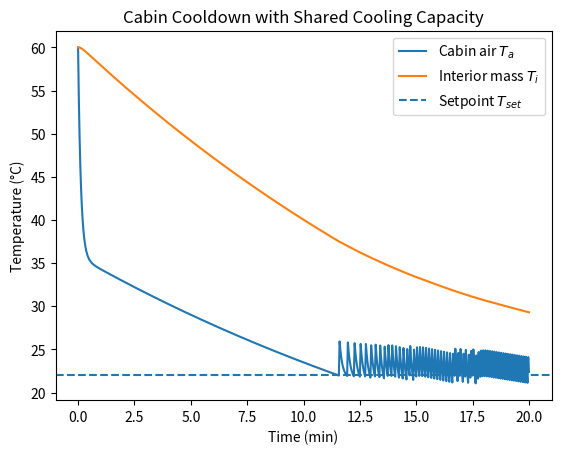
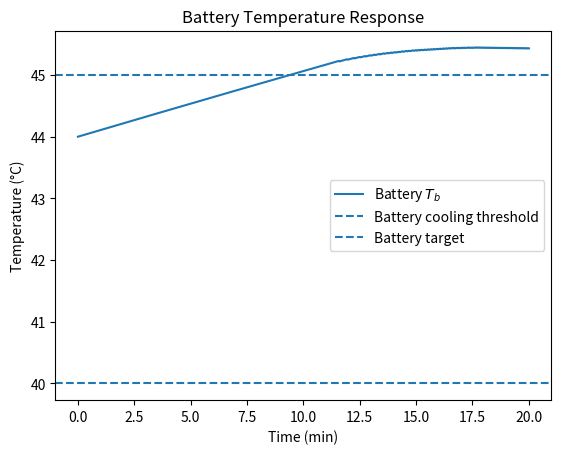
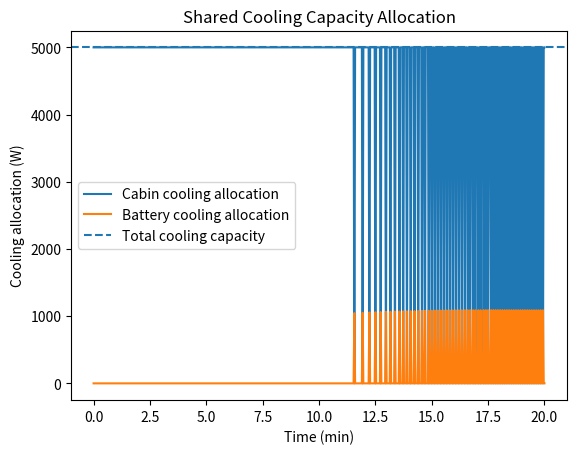
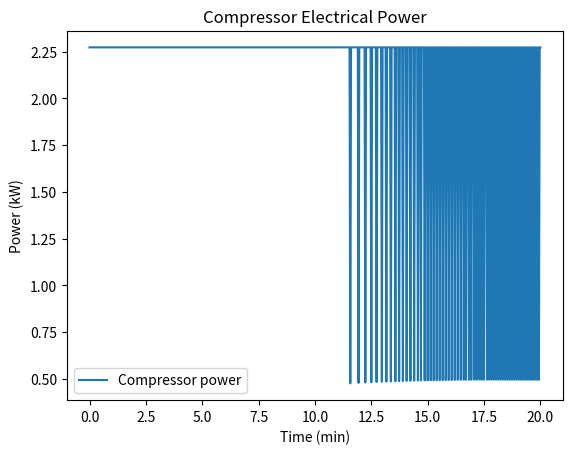
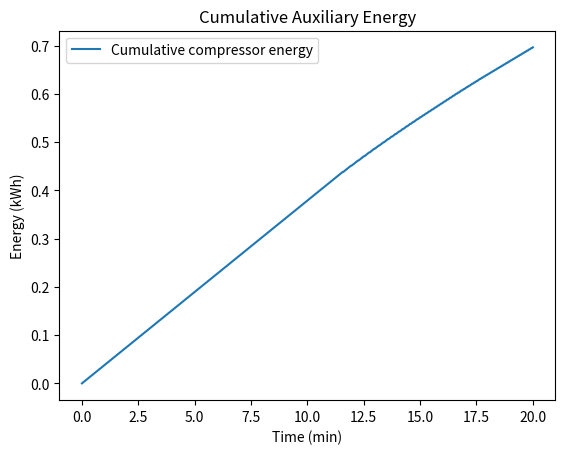

Source code (Python) for these figures, in order:
import numpy as np
import matplotlib.pyplot as plt

# -----------------------------
# 1) Scenario inputs
# -----------------------------
T_amb = 40.0          # degC
T_set = 22.0          # degC

T_a0 = 60.0           # cabin air initial (degC)
T_i0 = 60.0           # interior mass initial (degC)
T_b0 = 44.0           # battery initial (degC)

t_end_min = 20.0      # minutes
dt = 2.0              # seconds

# -----------------------------
# 2) Thermal model parameters
# -----------------------------
cp_air = 1005.0       # J/(kg*K)

# Cabin air
m_air_eff = 2.5
C_a = m_air_eff * cp_air

# Interior mass
m_int_eff = 120.0
cp_int = 900.0
C_i = m_int_eff * cp_int

# Cabin heat transfer
UA_a = 120.0          # W/K
hA_ia = 180.0         # W/K

# Cooling limits
Q_cool_max = 5000.0   # W max cabin demand
Q_cool_maint = 0.0    # W
Q_total_max = 5000.0  # W shared total cooling capacity

# Battery parameters
C_b = 200000.0        # J/K
R_int = 0.010         # ohm
I_drive = 200.0       # A
k_b = 10.0            # W/K passive heat rejection

# Battery cooling thresholds
T_b_thresh = 45.0     # degC
T_b_target = 40.0     # degC

# -----------------------------
# 3) COP model
# -----------------------------
def COP(Tamb):
    if Tamb <= 25:
        return 3.0
    elif Tamb <= 40:
        return 3.0 - (Tamb - 25.0) * (0.8 / 15.0)
    else:
        return max(1.6, 2.2 - (Tamb - 40.0) * 0.05)

# -----------------------------
# 4) Time vector + storage
# -----------------------------
t_end = t_end_min * 60.0
t = np.arange(0, t_end + dt, dt)

T_a = np.zeros_like(t)
T_i = np.zeros_like(t)
T_b = np.zeros_like(t)

Q_cool_cabin_arr = np.zeros_like(t)
Q_cool_batt_arr = np.zeros_like(t)
P_comp = np.zeros_like(t)
E_comp_Wh = np.zeros_like(t)

T_a[0] = T_a0
T_i[0] = T_i0
T_b[0] = T_b0

# -----------------------------
# 5) Euler simulation loop
# -----------------------------
for k in range(len(t) - 1):

    # Cabin heat transfer
    Q_amb_to_a = UA_a * (T_amb - T_a[k])
    Q_i_to_a = hA_ia * (T_i[k] - T_a[k])

    # Cabin demand (bang-bang)
    if T_a[k] > T_set:
        Q_cabin_demand = Q_cool_max
    else:
        Q_cabin_demand = Q_cool_maint

    # Battery cooling demand
    if T_b[k] > T_b_thresh:
        Q_batt_demand = min(2500.0, 200.0 * (T_b[k] - T_b_target))
    else:
        Q_batt_demand = 0.0

    # Shared cooling allocation (cabin priority)
    Q_cool_cabin = min(Q_cabin_demand, Q_total_max)
    Q_remaining = Q_total_max - Q_cool_cabin
    Q_cool_batt = min(Q_batt_demand, Q_remaining)

    # Store cooling allocations
    Q_cool_cabin_arr[k] = Q_cool_cabin
    Q_cool_batt_arr[k] = Q_cool_batt

    # Battery heat generation and passive rejection
    Q_gen = (I_drive ** 2) * R_int
    Q_passive = k_b * (T_b[k] - T_amb)

    # ODEs
    dTa_dt = (Q_amb_to_a + Q_i_to_a - Q_cool_cabin) / C_a
    dTi_dt = (-Q_i_to_a) / C_i
    dTb_dt = (Q_gen - Q_passive - Q_cool_batt) / C_b

    # Update states
    T_a[k + 1] = T_a[k] + dt * dTa_dt
    T_i[k + 1] = T_i[k] + dt * dTi_dt
    T_b[k + 1] = T_b[k] + dt * dTb_dt

    # Compressor power + cumulative energy
    Q_total_used = Q_cool_cabin + Q_cool_batt
    P_comp[k] = Q_total_used / COP(T_amb)
    E_comp_Wh[k + 1] = E_comp_Wh[k] + (P_comp[k] * dt) / 3600.0

# Fill last sample for plotting
Q_cool_cabin_arr[-1] = Q_cool_cabin_arr[-2]
Q_cool_batt_arr[-1] = Q_cool_batt_arr[-2]
P_comp[-1] = P_comp[-2]

# -----------------------------
# 6) Basic output
# -----------------------------

# Cabin setpoint time
setpoint_indices = np.where(T_a <= T_set)[0]
if len(setpoint_indices) > 0:
    t_set_min = t[setpoint_indices[0]] / 60.0
    print(f"Cabin reaches setpoint at: {t_set_min:.2f} min")
else:
    print("Cabin did not reach setpoint within the simulation window.")

# Peak battery temperature
print(f"Peak battery temperature: {np.max(T_b):.2f} °C")

# Time when battery cooling first starts
batt_cooling_indices = np.where(Q_cool_batt_arr > 0)[0]
if len(batt_cooling_indices) > 0:
    t_batt_cool_start = t[batt_cooling_indices[0]] / 60.0
    print(f"Battery cooling first starts at: {t_batt_cool_start:.2f} min")
else:
    print("Battery cooling never activates within the simulation window.")

# Maximum battery cooling allocated
print(f"Maximum battery cooling allocation: {np.max(Q_cool_batt_arr):.1f} W")

# Total compressor energy
print(f"Total compressor energy over {t_end_min:.0f} min: {E_comp_Wh[-1]/1000.0:.3f} kWh")

print(f"Final battery temperature: {T_b[-1]:.2f} °C")

plt.figure()
plt.plot(t/60.0, T_a, label="Cabin air $T_a$")
plt.plot(t/60.0, T_i, label="Interior mass $T_i$")
plt.axhline(T_set, linestyle="--", label="Setpoint $T_{set}$")
plt.xlabel("Time (min)")
plt.ylabel("Temperature (°C)")
plt.title("Cabin Cooldown with Shared Cooling Capacity")
plt.legend()
plt.show()

plt.figure()
plt.plot(t/60.0, T_b, label="Battery $T_b$")
plt.axhline(T_b_thresh, linestyle="--", label="Battery cooling threshold")
plt.axhline(T_b_target, linestyle="--", label="Battery target")
plt.xlabel("Time (min)")
plt.ylabel("Temperature (°C)")
plt.title("Battery Temperature Response")
plt.legend()
plt.show()

plt.figure()
plt.plot(t/60.0, Q_cool_cabin_arr, label="Cabin cooling allocation")
plt.plot(t/60.0, Q_cool_batt_arr, label="Battery cooling allocation")
plt.axhline(Q_total_max, linestyle="--", label="Total cooling capacity")
plt.xlabel("Time (min)")
plt.ylabel("Cooling allocation (W)")
plt.title("Shared Cooling Capacity Allocation")
plt.legend()
plt.show()

plt.figure()
plt.plot(t/60.0, P_comp/1000.0, label="Compressor power")
plt.xlabel("Time (min)")
plt.ylabel("Power (kW)")
plt.title("Compressor Electrical Power")
plt.legend()
plt.show()

plt.figure()
plt.plot(t/60.0, E_comp_Wh/1000.0, label="Cumulative compressor energy")
plt.xlabel("Time (min)")
plt.ylabel("Energy (kWh)")
plt.title("Cumulative Auxiliary Energy")
plt.legend()
plt.show()
